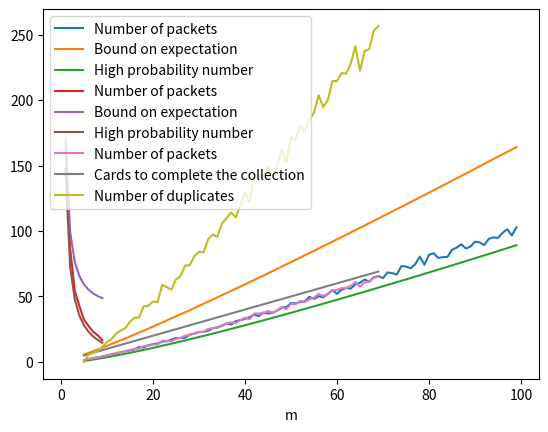

Write Python code to recreate this figure.
'''
Generalized Coupon Collecting:
Suppose that there is a collection of n uniformly distributed cards and for each packet there are m ≤ n (usually m << n) different cards.  
Analyze the number of packets to buy to complete the collection in expectation and also in high probability.
'''

import random as rnd
from matplotlib import pyplot as plt
import numpy

# the cards are 0, 1, ..., n-1

def packet(n, m):
    extracted_cards = []
    while not len(extracted_cards) == m:
        extracted_card = rnd.randint(0, n-1)
        if extracted_card not in extracted_cards:
            extracted_cards.append(extracted_card)
    return extracted_cards

def completedCollection(coll):
    for el in coll:
        if el == 0:
            return False
    return True

def collect(n, m):
    collection = [0 for _ in range(n)]
    count = 0
    duplicates = 0
    while not completedCollection(collection):
        new_cards = packet(n, m)
        count += 1
        for card in new_cards:
            if collection[card] == 0:
                collection[card] = 1
            else:
                duplicates += 1
    return count, duplicates

def estimateExpectation(n, m, trials):
    expCount = 0
    expDup = 0
    for _ in range(trials):
        tmpCount, tmpDup = collect(n, m)
        expCount += tmpCount
        expDup += tmpDup
    return expCount/trials, expDup/trials

def boundExpectation(n, m):
    toReturn = 0
    for j in range(n):
        toReturn += 1/(1-(j/n)**m)
    return toReturn

def harmonic(n):
    toReturn = 0
    for j in range(1, n+1):
        toReturn += 1/j
    return toReturn

def highProbCount(n, m, d):
    return (d-1)*numpy.log(n)/(harmonic(n)-harmonic(n-m))

d = 2 
trials = 100

# analysis of number of packets, increasing n and fixing m = 5
max_n = 100
m = 5
count, expectation, highProb = [], [], []

for n in range(m, max_n):
    count.append(estimateExpectation(n, m, trials)[0])
    expectation.append(boundExpectation(n, m))
    highProb.append(highProbCount(n, m, d))
    
plt.plot(range(m, max_n), count, label="Number of packets")
plt.plot(range(m, max_n), expectation, label="Bound on expectation")
plt.plot(range(m, max_n), highProb, label="High probability number")
plt.legend(loc="upper left")
plt.xlabel("n")
plt.show()

# analysis of number of packets, increasing m and fixing n = 40
n = 40
max_m = 10
count, expectation, highProb = [], [], []
for m in range(1, max_m):
    count.append(estimateExpectation(n, m, trials)[0])
    expectation.append(boundExpectation(n, m))
    highProb.append(highProbCount(n, m, d))
    
plt.plot(range(1, max_m), count, label="Number of packets")
plt.plot(range(1, max_m), expectation, label="Bound on expectation")
plt.plot(range(1, max_m), highProb, label="High probability number")
plt.legend(loc="upper right")
plt.xlabel("m")
plt.show()

# (incomplete) analysis of duplicates
m = 5
max_n = 70
numberOfPacks, numberOfDuplicates = [], []
for n in range(m, max_n):
    tmpPacks, tmpDup = estimateExpectation(n, m, trials)
    numberOfPacks.append(tmpPacks)
    numberOfDuplicates.append(tmpDup)

plt.plot(range(m, max_n), numberOfPacks, label="Number of packets")
plt.plot(range(m, max_n), range(m, max_n), label="Cards to complete the collection")
plt.plot(range(m, max_n), numberOfDuplicates, label="Number of duplicates")
plt.legend(loc="upper left")
plt.show()
